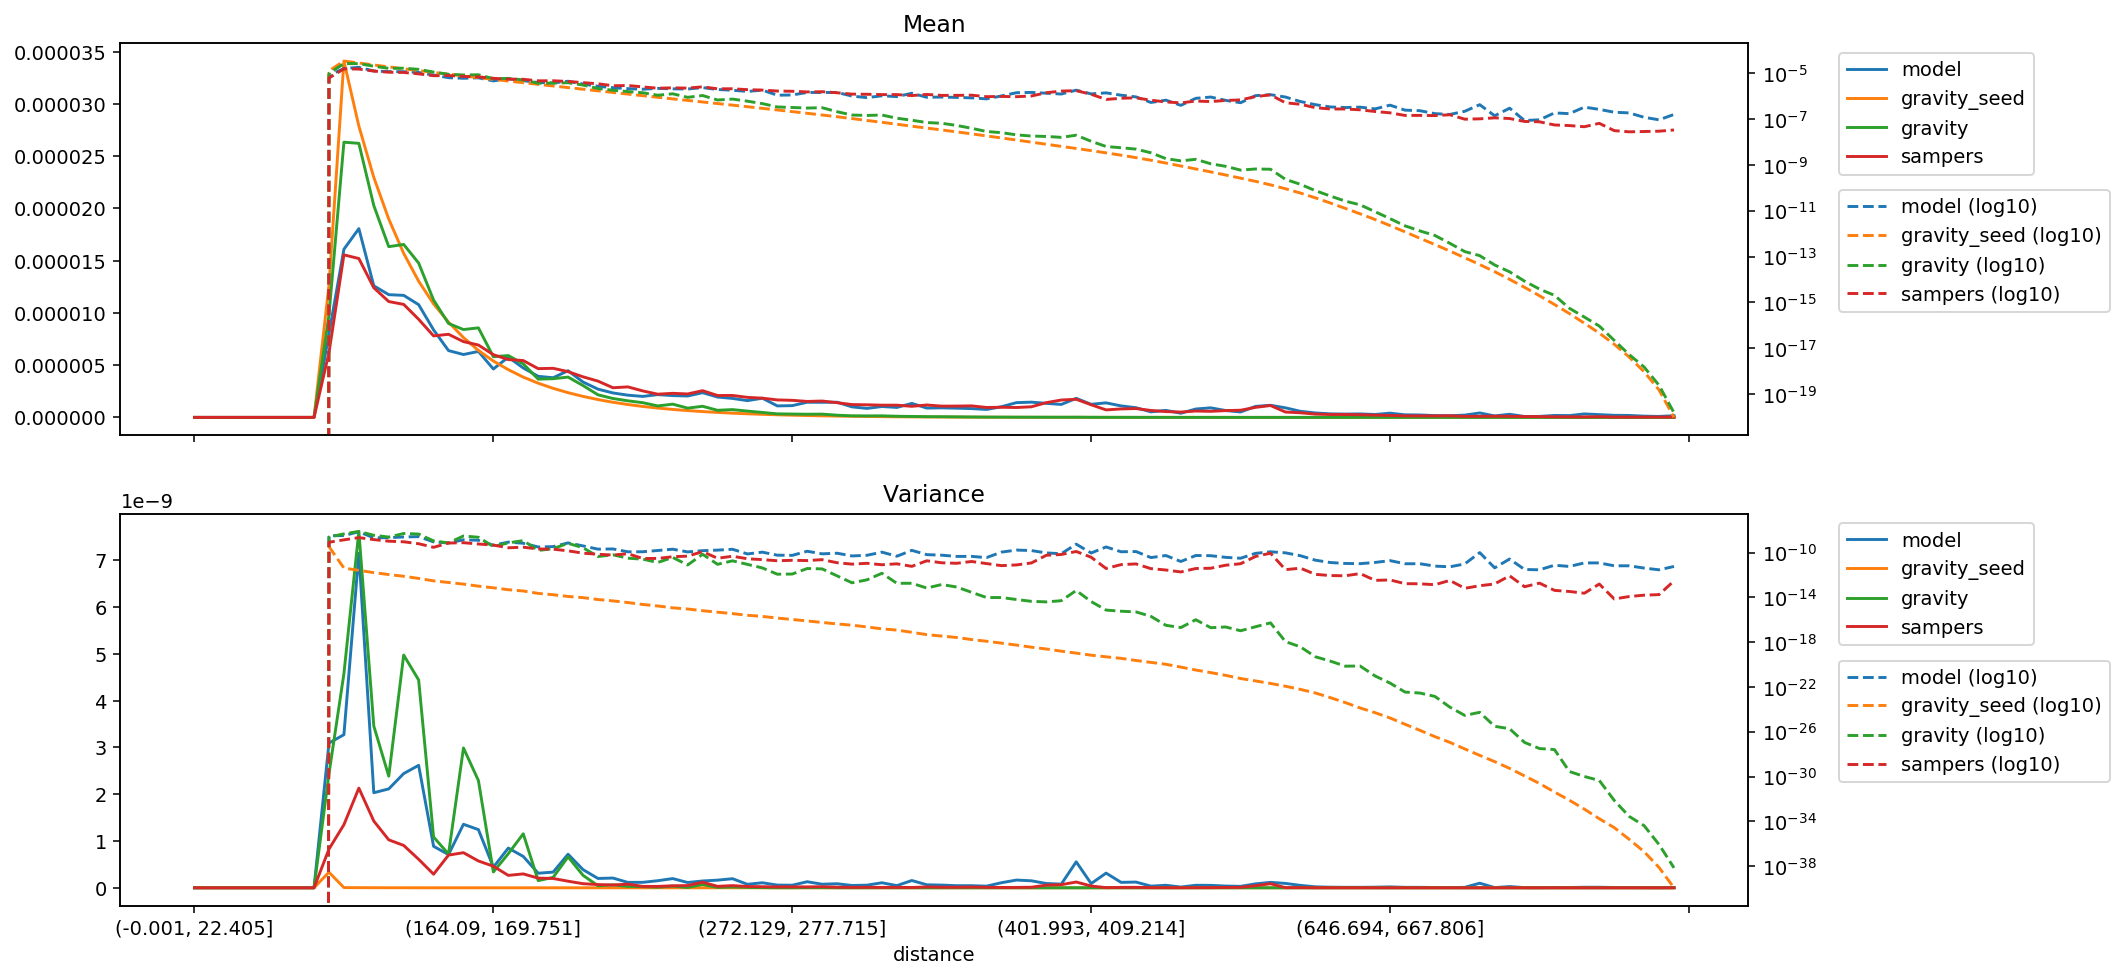

The table this chart was drawn from, first rows:
distance, model_mean, gravity_seed_mean, gravity_mean, sampers_mean, model_variance, gravity_seed_variance, gravity_variance, sampers_variance
(-0.001, 22.405], 0.0, 0.0, 0.0, 0.0, 0.0, 0.0, 0.0, 0.0
(22.405, 35.395], 0.0, 0.0, 0.0, 0.0, 0.0, 0.0, 0.0, 0.0
(35.395, 46.554], 0.0, 0.0, 0.0, 0.0, 0.0, 0.0, 0.0, 0.0
(46.554, 56.061], 0.0, 0.0, 0.0, 0.0, 0.0, 0.0, 0.0, 0.0
(56.061, 64.93], 0.0, 0.0, 0.0, 0.0, 0.0, 0.0, 0.0, 0.0
(64.93, 73.165], 0.0, 0.0, 0.0, 0.0, 0.0, 0.0, 0.0, 0.0
(73.165, 80.94], 0.0, 0.0, 0.0, 0.0, 0.0, 0.0, 0.0, 0.0
(80.94, 88.329], 0.0, 0.0, 0.0, 0.0, 0.0, 0.0, 0.0, 0.0
(88.329, 95.338], 0.0, 0.0, 0.0, 0.0, 0.0, 0.0, 0.0, 0.0
(95.338, 102.07], 7.998837670143625e-06, 1.2653898970208897e-05, 9.798527301804244e-06, 6.192792357374791e-06, 3.0913561650583888e-09, 3.3275325948545893e-10, 2.434217283076612e-09, 8.269654227575385e-10
(102.07, 108.851], 1.609737453014793e-05, 3.411839242478412e-05, 2.6346670304361013e-05, 1.5561603578024748e-05, 3.271442475724694e-09, 4.095703969451812e-12, 4.57499021679452e-09, 1.3481193735109036e-09
(108.851, 115.402], 1.807193896145954e-05, 2.789140198358795e-05, 2.623816931010092e-05, 1.5208645404943376e-05, 7.147804424036233e-09, 2.5414157445034776e-12, 7.613845178283724e-09, 2.129499096005345e-09
(115.402, 121.788], 1.259679226000044e-05, 2.2976669096488394e-05, 2.0278679503447356e-05, 1.241070230020472e-05, 2.0312137840196978e-09, 1.5967546336908554e-12, 3.456969120384254e-09, 1.4257004942528305e-09
(121.788, 128.103], 1.1749742493094156e-05, 1.8990567532281708e-05, 1.6346888017337153e-05, 1.1090356787066798e-05, 2.112816973646273e-09, 1.0754341440501173e-12, 2.3850638871004563e-09, 1.0244614205130732e-09
(128.103, 134.5], 1.1683472089861816e-05, 1.5705384875010723e-05, 1.6556784144930854e-05, 1.0818847826977302e-05, 2.4405110764565073e-09, 7.544268086815804e-13, 4.9722942894606e-09, 9.051205725168816e-10
(134.5, 140.658], 1.0793461999621432e-05, 1.3043226283379699e-05, 1.4778105206186798e-05, 9.393690664845573e-06, 2.616387373323838e-09, 4.885338066885899e-13, 4.440663654794237e-09, 6.090312018887256e-10
(140.658, 146.534], 8.376578968567972e-06, 1.0865362809061336e-05, 1.1233945292327163e-05, 7.802111302264943e-06, 8.86579376222216e-10, 2.941748991390008e-13, 1.084580495168102e-09, 2.903010323006126e-10
(146.534, 152.416], 6.39509391192096e-06, 9.122281885970073e-06, 8.993574076766378e-06, 7.957485654661733e-06, 7.092587832065804e-10, 2.110685242935735e-13, 7.214456526801959e-10, 6.985824407454085e-10
(152.416, 158.282], 6.019940722147578e-06, 7.640573508748124e-06, 8.409951820778441e-06, 7.254236166114951e-06, 1.3571938043281908e-09, 1.5055907767449846e-13, 2.987230693093082e-09, 7.501146011292587e-10
(158.282, 164.09], 6.31556942804215e-06, 6.414478621276361e-06, 8.571404099320381e-06, 6.929871299732195e-06, 1.2428030362497992e-09, 9.933100755998029e-14, 2.291304115119378e-09, 5.727849705756351e-10
(164.09, 169.751], 4.634293573547531e-06, 5.396253762963677e-06, 5.811956455711525e-06, 6.004973123992084e-06, 4.399325799096577e-10, 7.07937805574494e-14, 3.381018175397034e-10, 4.60799345438567e-10
(169.751, 175.259], 5.765525081213714e-06, 4.5687167726052205e-06, 5.918474935886699e-06, 5.533153274959129e-06, 8.487214148319065e-10, 4.774912702393528e-14, 7.280396762081695e-10, 2.6506391853003207e-10
(175.259, 180.935], 4.731706790789187e-06, 3.857325245779709e-06, 5.123024602427725e-06, 5.4413959313226855e-06, 6.699402016122076e-10, 3.670180231642318e-14, 1.1537142409228064e-09, 2.9670372965809915e-10
(180.935, 186.282], 3.9315251632527685e-06, 3.273758520115371e-06, 3.6618612721311713e-06, 4.6677951081933235e-06, 3.1102536806468136e-10, 2.233633866193848e-14, 1.5280939043175967e-10, 2.066170912869848e-10
(186.282, 191.76], 3.7972941052131712e-06, 2.7819177918039374e-06, 3.704350451155584e-06, 4.698636308826721e-06, 3.3521842073673953e-10, 1.6967147533772008e-14, 2.224197372923708e-10, 1.9899892805783046e-10
(191.76, 197.086], 4.468546306968578e-06, 2.3655187477519797e-06, 3.857490419227219e-06, 4.379361341883729e-06, 7.172269297526136e-10, 1.1947055983018179e-14, 6.614117448470537e-10, 1.4081329463551028e-10
(197.086, 202.626], 3.386417605172653e-06, 2.010209843919405e-06, 3.04802672833388e-06, 3.884303189212279e-06, 3.8803180466097044e-10, 9.374824588857492e-15, 2.6595018173697793e-10, 8.731286961850326e-11
(202.626, 207.999], 2.7038324518795352e-06, 1.70683416996274e-06, 2.1617364779652572e-06, 3.4738272742851703e-06, 1.99488802439786e-10, 6.352825028809018e-15, 4.363607300493593e-11, 6.944606518036769e-11
(207.999, 213.47], 2.340351404094819e-06, 1.4496574307926626e-06, 1.8090460078673587e-06, 2.8383754234949854e-06, 2.0815804188639166e-10, 4.8018878525264485e-15, 6.264983664427399e-11, 5.932119069624618e-11
(213.47, 218.954], 2.127279943758164e-06, 1.2319903323215277e-06, 1.5873674508264468e-06, 2.9208095624166693e-06, 1.1542650986959504e-10, 3.4129779647874024e-15, 3.1012267624255277e-11, 7.797658138878499e-11
(218.954, 224.269], 2.007993217939949e-06, 1.0466918993096753e-06, 1.406817530151419e-06, 2.533316197512846e-06, 1.1673729471484034e-10, 2.2924898901348084e-15, 2.5469701796330268e-11, 2.927224929471574e-11
(224.269, 229.603], 2.1812340281790235e-06, 8.919038514209003e-07, 1.0976407709181153e-06, 2.2218014181311977e-06, 1.5122647949422107e-10, 1.6843450641346746e-15, 1.2849557356095997e-11, 2.945764911753587e-11
(229.603, 234.752], 2.087517701818759e-06, 7.614021633605253e-07, 1.267343810902841e-06, 2.303604166436605e-06, 1.9692499689378258e-10, 1.15069272526406e-15, 3.6456976715352154e-11, 4.220654495055609e-11
(234.752, 239.974], 2.048636214915861e-06, 6.527548734998582e-07, 8.88049618621569e-07, 2.243812174745296e-06, 1.129444780938706e-10, 9.043930120314598e-16, 7.67092962334808e-12, 4.728529333987176e-11
(239.974, 245.254], 2.3658533953945934e-06, 5.573498063421739e-07, 1.0640117847177908e-06, 2.5567561115213928e-06, 1.4541536947782518e-10, 6.383235392077657e-16, 6.983252588092181e-11, 1.1969508164250572e-10
(245.254, 250.51], 1.9483498550308415e-06, 4.752387327972276e-07, 6.793081607177161e-07, 2.0927185705827474e-06, 1.6336051477824263e-10, 4.716669654436069e-16, 8.849482624669955e-12, 3.081020300259616e-11
(250.51, 255.844], 1.8165900417053265e-06, 4.055175213834472e-07, 7.449944766609495e-07, 2.1006197887709813e-06, 1.9418524766646935e-10, 3.5020750813801974e-16, 1.802455008675893e-11, 4.638115250014407e-11
(255.844, 261.162], 1.6037437582226654e-06, 3.459398000209227e-07, 6.032033666860701e-07, 1.9176512200563272e-06, 7.467133619818129e-11, 2.4944307238672407e-16, 8.716627451251146e-12, 2.7685960395894584e-11
(261.162, 266.661], 1.8364797136948011e-06, 2.9378601527771964e-07, 4.729904639102581e-07, 1.8402540986598509e-06, 1.072269301253464e-10, 1.9696830939938182e-16, 4.2048250386639186e-12, 2.3068510768795966e-11
(266.661, 272.129], 1.1000886936568696e-06, 2.493929777822394e-07, 3.375664814833351e-07, 1.6727634504054028e-06, 5.7642027132298674e-11, 1.4060898201829687e-16, 1.156745363606006e-12, 1.8335710085135225e-11
(272.129, 277.715], 1.1265968549498064e-06, 2.1140339010111222e-07, 3.200084227675523e-07, 1.6336300869643826e-06, 5.553950012717732e-11, 1.0476327159859759e-16, 1.1957707532255683e-12, 2.016567845476252e-11
(277.715, 283.342], 1.4519460552316295e-06, 1.784825779656348e-07, 3.0240975088902864e-07, 1.527609104357745e-06, 1.2934426696581715e-10, 7.760443427656725e-17, 3.728550606191845e-12, 1.9076886915727317e-11
(283.342, 289.14], 1.4446947904650457e-06, 1.504689380740047e-07, 3.132960194849327e-07, 1.5660191385584705e-06, 7.597368703906042e-11, 5.679365737351425e-17, 3.4431372697328227e-12, 2.2974484310044822e-11
(289.14, 295.075], 1.45132183078828e-06, 1.2630044086427075e-07, 2.0932539361866487e-07, 1.40622045732103e-06, 8.637628466395207e-11, 4.192646079800403e-17, 8.217590205840703e-13, 1.2246342458770165e-11
(295.075, 301.331], 1.0077433808000352e-06, 1.0519265595799248e-07, 1.4983656596374692e-07, 1.2264623963961925e-06, 4.927568969096078e-11, 3.24998326970705e-17, 1.9761516219254862e-13, 9.167281121123286e-12
(301.331, 307.68], 8.6151524202044e-07, 8.688600324096458e-08, 1.439575324343442e-07, 1.2066004466645528e-06, 5.647532319497578e-11, 2.2645005826684322e-17, 3.641395752025683e-13, 1.0888827349208809e-11
(307.68, 313.891], 1.040892834115826e-06, 7.223902224400826e-08, 1.5006305939119032e-07, 1.1702861559200117e-06, 1.0747225429537873e-10, 1.5322856754750387e-17, 1.3974415312385407e-12, 8.05710686558474e-12
(313.891, 320.547], 9.542938065457182e-07, 5.960474680692721e-08, 1.0895171216380422e-07, 1.1682820665461294e-06, 4.6498071738197756e-11, 1.1889256982922284e-17, 1.7766545715881395e-13, 9.755763912622685e-12
(320.547, 326.988], 1.3386621452932991e-06, 4.884276475955546e-08, 8.887622771436149e-08, 1.0605425208526044e-06, 1.5555624940472857e-10, 7.519227198948181e-18, 1.7954599579396328e-13, 5.819467907895605e-12
(326.988, 333.082], 8.950352395263472e-07, 4.0479034996180705e-08, 7.057496863524128e-08, 1.1868473198862659e-06, 6.441408147287188e-11, 4.6506351329274425e-18, 6.737708134146489e-14, 1.8202795901027314e-11
(333.082, 339.529], 9.145315646063133e-07, 3.3487433344292155e-08, 6.548164669314592e-08, 1.0792834048890114e-06, 5.7607236864288144e-11, 3.472917032940756e-18, 1.3842088738999638e-13, 1.2046159741154854e-11
(339.529, 346.178], 8.817754582000309e-07, 2.7618098706415404e-08, 5.273795555117878e-08, 1.082664937134189e-06, 4.481171305937777e-11, 2.5953132311178027e-18, 8.320184649423211e-14, 1.0896541848733824e-11
(346.178, 352.733], 8.416341210507377e-07, 2.259119764171518e-08, 3.9595638277487156e-08, 1.1028895390242028e-06, 4.4861303838778005e-11, 1.6980202180740275e-18, 2.79582637182954e-14, 1.5774856754920744e-11
(352.733, 359.7], 7.621096371719278e-07, 1.8420514264473197e-08, 2.8686706592692293e-08, 9.487637302098909e-07, 3.5180121076938085e-11, 1.1957955785552068e-18, 9.554846023238295e-15, 1.0263968625041292e-11
(359.7, 366.652], 1.0210031621263514e-06, 1.495770499864123e-08, 2.551204809671699e-08, 9.72190622665734e-07, 1.0853545759356727e-10, 8.119209067194221e-19, 9.580049544086911e-15, 6.7230594214374655e-12
(366.652, 373.677], 1.411559588848875e-06, 1.2169708896594065e-08, 2.0487041395278086e-08, 9.463290641447754e-07, 1.649601203459239e-10, 5.455360750908476e-19, 6.370542234462631e-15, 7.779367141941397e-12
(373.677, 380.777], 1.457948871111514e-06, 9.829378071197015e-09, 1.8152178865362164e-08, 1.0158893633057807e-06, 1.4950080997822865e-10, 3.533151345694071e-19, 4.3649210069462805e-15, 1.1659862416405956e-11
(380.777, 387.825], 1.3458678046210998e-06, 7.951163653690969e-09, 1.7451445223657523e-08, 1.4095898958598984e-06, 9.161587164952533e-11, 2.4362201739457377e-19, 3.904378730818484e-15, 5.65440945253157e-11
(387.825, 394.882], 1.239256540444787e-06, 6.4328274195310065e-09, 1.5939350015684003e-08, 1.6639091845277406e-06, 7.795563413800889e-11, 1.549205511224806e-19, 4.971127873112887e-15, 6.654690381948553e-11
(394.882, 401.993], 1.823219932368485e-06, 5.2005720294532106e-09, 1.9741167221529432e-08, 1.734998875445841e-06, 5.545832040727838e-10, 1.0432851502045756e-19, 4.071689464573221e-14, 1.2339974780424904e-10
... 40 more rows
